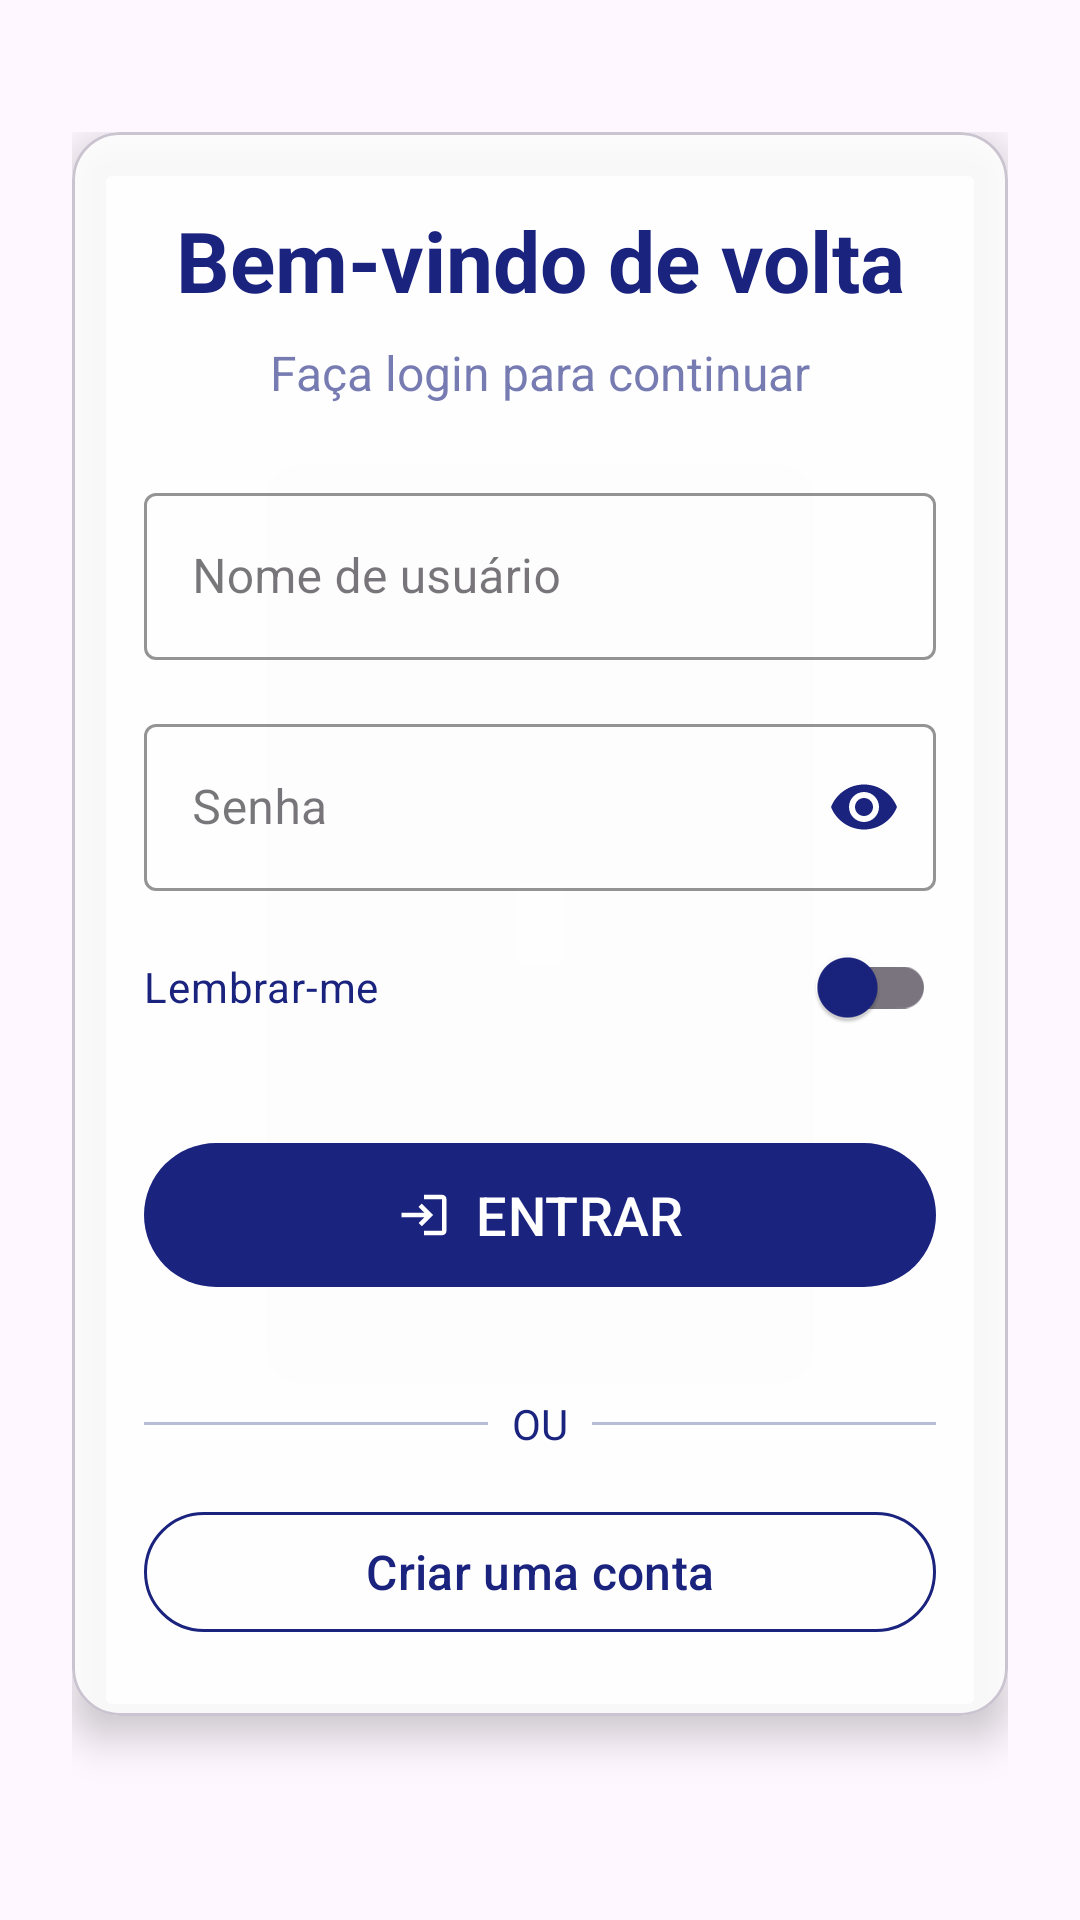

Write the Android layout XML for this screen, with the resource values it uses.
<!-- AndroidManifest.xml: application theme Theme.Syshotel -->
<!-- res/layout/activity_user_login.xml -->
<?xml version="1.0" encoding="utf-8"?>
<RelativeLayout xmlns:android="http://schemas.android.com/apk/res/android"
    xmlns:app="http://schemas.android.com/apk/res-auto"
    xmlns:tools="http://schemas.android.com/tools"
    android:layout_width="match_parent"
    android:layout_height="match_parent"
    android:background="@drawable/gradient_background">

    <ScrollView
        android:layout_width="match_parent"
        android:layout_height="wrap_content"
        android:layout_centerInParent="true"
        android:fillViewport="true">

        <LinearLayout
            android:layout_width="match_parent"
            android:layout_height="wrap_content"
            android:gravity="center_horizontal"
            android:orientation="vertical"
            android:padding="24dp">

            <com.google.android.material.card.MaterialCardView
                android:layout_width="match_parent"
                android:layout_height="wrap_content"
                android:layout_marginBottom="24dp"
                app:cardBackgroundColor="@color/white_transparent"
                app:cardCornerRadius="16dp"
                app:cardElevation="8dp">

                <LinearLayout
                    android:layout_width="match_parent"
                    android:layout_height="wrap_content"
                    android:orientation="vertical"
                    android:padding="24dp">


                    <TextView
                        android:layout_width="match_parent"
                        android:layout_height="wrap_content"
                        android:layout_marginBottom="8dp"
                        android:gravity="center"
                        android:text="@string/welcome_back"
                        android:textColor="@color/dark_blue"
                        android:textSize="28sp"
                        android:textStyle="bold" />

                    <TextView
                        android:layout_width="match_parent"
                        android:layout_height="wrap_content"
                        android:layout_marginBottom="24dp"
                        android:gravity="center"
                        android:text="@string/login_to_continue"
                        android:textColor="@color/dark_blue_60"
                        android:textSize="16sp" />

                    <com.google.android.material.textfield.TextInputLayout
                        style="@style/Widget.MaterialComponents.TextInputLayout.OutlinedBox"
                        android:layout_width="match_parent"
                        android:layout_height="wrap_content"
                        android:layout_marginBottom="16dp"
                        app:boxStrokeColor="@color/dark_blue"
                        app:boxStrokeWidthFocused="2dp"
                        app:errorTextColor="@color/light_gold"
                        app:hintTextColor="@color/dark_blue"
                        app:startIconTint="@color/dark_blue">

                        <com.google.android.material.textfield.TextInputEditText
                            android:id="@+id/login_username"
                            android:layout_width="match_parent"
                            android:layout_height="wrap_content"
                            android:hint="@string/username"
                            android:inputType="text"
                            android:textColor="@color/dark_text"
                            android:textColorHint="@color/dark_blue_60" />
                    </com.google.android.material.textfield.TextInputLayout>

                    <com.google.android.material.textfield.TextInputLayout
                        style="@style/Widget.MaterialComponents.TextInputLayout.OutlinedBox"
                        android:layout_width="match_parent"
                        android:layout_height="wrap_content"
                        android:layout_marginBottom="8dp"
                        app:boxStrokeColor="@color/dark_blue"
                        app:boxStrokeWidthFocused="2dp"
                        app:errorTextColor="@color/light_gold"
                        app:hintTextColor="@color/dark_blue"
                        app:passwordToggleEnabled="true"
                        app:passwordToggleTint="@color/dark_blue"
                        app:startIconTint="@color/dark_blue">

                        <com.google.android.material.textfield.TextInputEditText
                            android:id="@+id/login_password"
                            android:layout_width="match_parent"
                            android:layout_height="wrap_content"
                            android:hint="@string/password"
                            android:inputType="textPassword"
                            android:textColor="@color/dark_text"
                            android:textColorHint="@color/dark_blue_60" />
                    </com.google.android.material.textfield.TextInputLayout>

                    <LinearLayout
                        android:layout_width="match_parent"
                        android:layout_height="wrap_content"
                        android:layout_marginBottom="24dp"
                        android:orientation="horizontal">

                        <com.google.android.material.switchmaterial.SwitchMaterial
                            android:id="@+id/login_rememberPassword"
                            android:layout_width="match_parent"
                            android:layout_height="wrap_content"
                            android:layout_weight="1"
                            android:text="@string/remember_me"
                            android:textColor="@color/dark_blue"
                            app:thumbTint="@color/dark_blue"
                            app:trackColor="@color/light_gold" />

                    </LinearLayout>

                    
                    <com.google.android.material.button.MaterialButton
                        android:id="@+id/login_button"
                        android:layout_width="match_parent"
                        android:layout_height="56dp"
                        android:layout_marginBottom="16dp"
                        android:text="@string/login"
                        android:textAllCaps="false"
                        android:textColor="@color/white"
                        android:textSize="18sp"
                        app:backgroundTint="@color/dark_blue"
                        app:cornerRadius="28dp"
                        app:icon="@drawable/ic_login"
                        app:iconGravity="textStart"
                        app:iconPadding="8dp"
                        app:iconTint="@color/white"
                        app:rippleColor="@color/medium_blue" />

                    
                    <LinearLayout
                        android:layout_width="match_parent"
                        android:layout_height="wrap_content"
                        android:layout_marginVertical="16dp"
                        android:gravity="center"
                        android:orientation="horizontal">

                        <View
                            android:layout_width="0dp"
                            android:layout_height="1dp"
                            android:layout_weight="1"
                            android:background="@color/dark_blue_30" />

                        <TextView
                            android:layout_width="wrap_content"
                            android:layout_height="wrap_content"
                            android:paddingHorizontal="8dp"
                            android:text="@string/or"
                            android:textColor="@color/dark_blue" />

                        <View
                            android:layout_width="0dp"
                            android:layout_height="1dp"
                            android:layout_weight="1"
                            android:background="@color/dark_blue_30" />
                    </LinearLayout>

                    
                    <com.google.android.material.button.MaterialButton
                        android:id="@+id/login_button_register"
                        android:layout_width="match_parent"
                        android:layout_height="48dp"
                        android:text="@string/create_account"
                        android:textColor="@color/dark_blue"
                        android:textSize="16sp"
                        app:backgroundTint="@android:color/transparent"
                        app:cornerRadius="24dp"
                        app:rippleColor="@color/dark_blue_20"
                        app:strokeColor="@color/dark_blue"
                        app:strokeWidth="1dp" />
                </LinearLayout>
            </com.google.android.material.card.MaterialCardView>


        </LinearLayout>
    </ScrollView>
</RelativeLayout>
<!-- resources referenced by this layout -->
<resources>
  <color name="dark_blue">#1A237E</color>
  <color name="dark_blue_20">#331A237E</color>
  <color name="dark_blue_30">#4D1A237E</color>
  <color name="dark_blue_60">#991A237E</color>
  <color name="dark_text">#212121</color>
  <color name="light_gold">#FFD700</color>
  <color name="medium_blue">#303F9F</color>
  <color name="white">#FFFFFF</color>
  <color name="white_transparent">#DDFFFFFF</color>
  <!-- drawable ic_login (drawable) -->
  <vector xmlns:android="http://schemas.android.com/apk/res/android"
      android:width="24dp"
      android:height="24dp"
      android:viewportWidth="24"
      android:viewportHeight="24"
      android:tint="?attr/colorControlNormal">
      <path
          android:fillColor="@android:color/white"
          android:pathData="M11,7L9.6,8.4l2.6,2.6L2,11v2h10.2l-2.6,2.6L11,17l5,-5L11,7z M20,19h-8v2h8c1.1,0 2,-0.9 2,-2V5c0,-1.1 -0.9,-2 -2,-2h-8v2h8V19z"/>
  </vector>
  <string name="create_account">Criar uma conta</string>
  <string name="login">ENTRAR</string>
  <string name="login_to_continue">Faça login para continuar</string>
  <string name="or">OU</string>
  <string name="password">Senha</string>
  <string name="remember_me">Lembrar-me</string>
  <string name="username">Nome de usuário</string>
  <string name="welcome_back">Bem-vindo de volta</string>
  <style name="Theme.Syshotel" parent="Base.Theme.Syshotel" />
  <style name="Base.Theme.Syshotel" parent="Theme.Material3.DayNight.NoActionBar">
          
          
      </style>
</resources>
